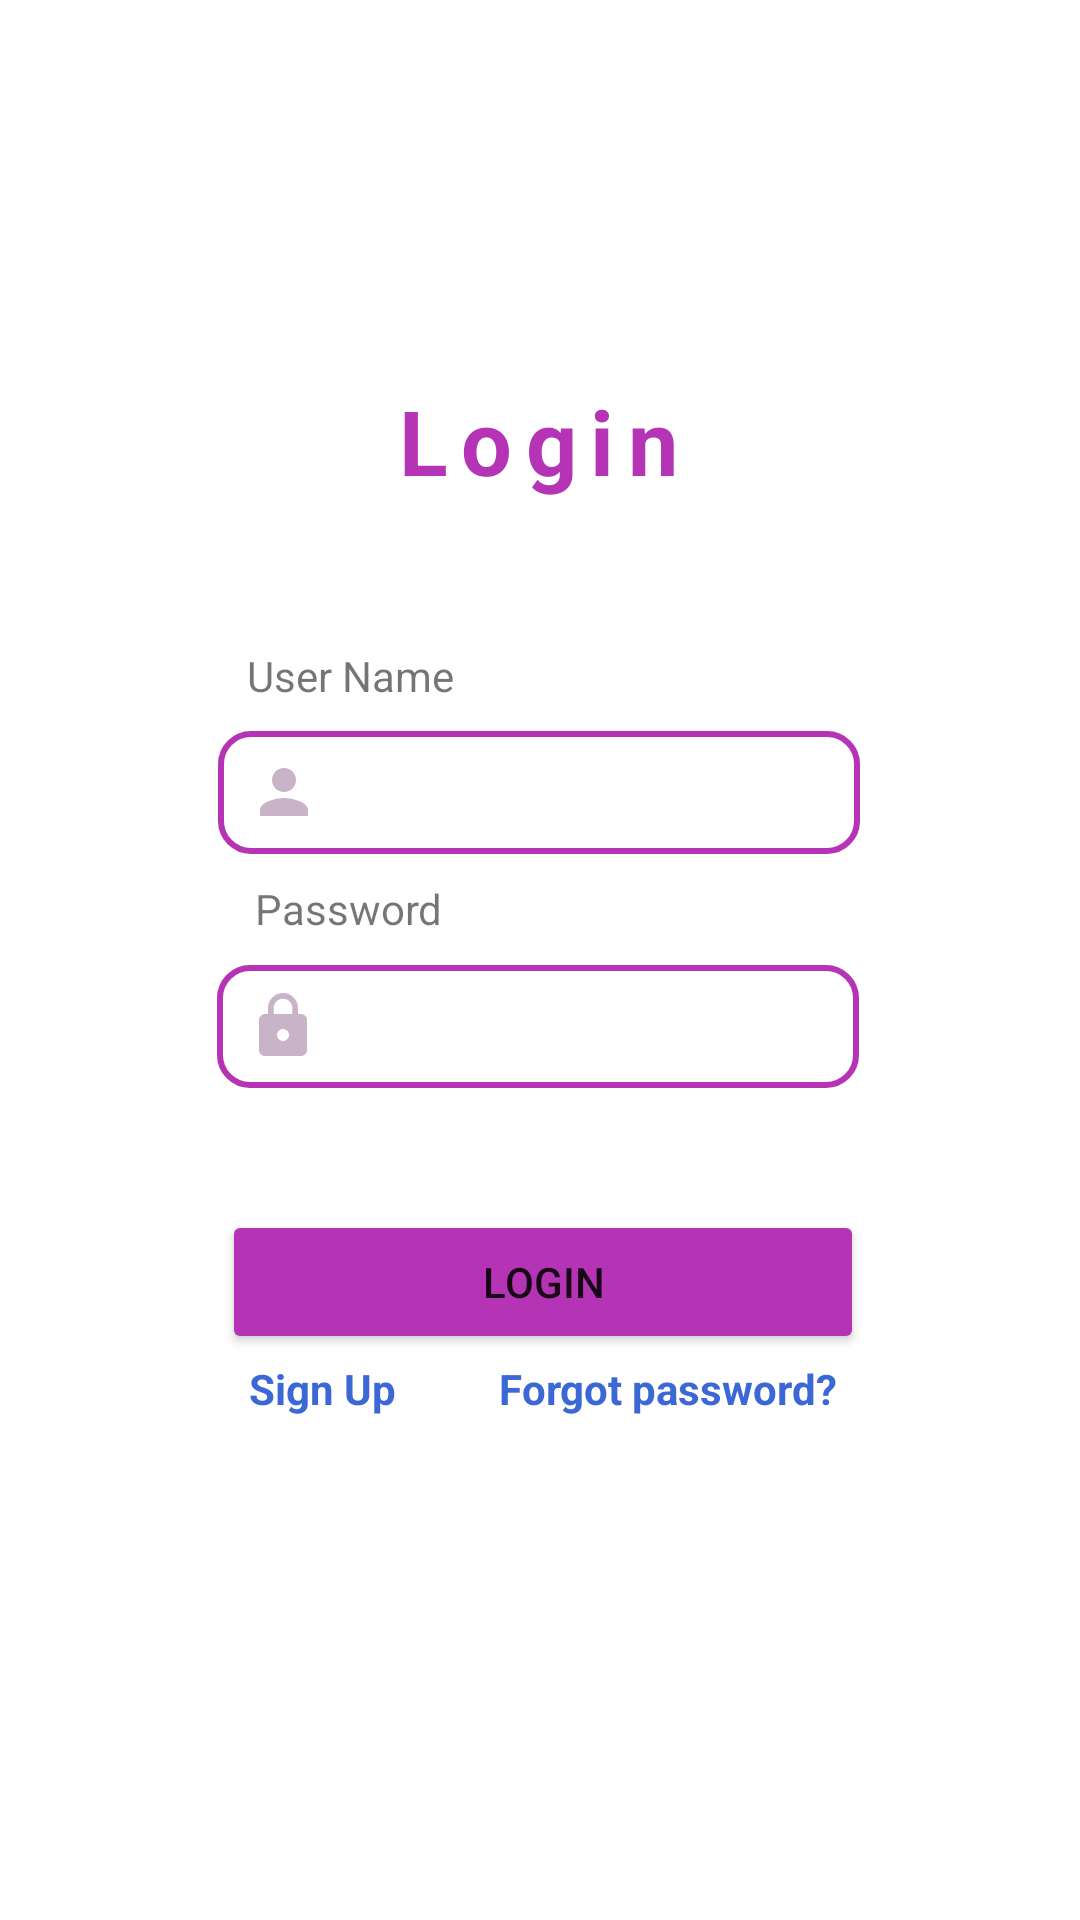

The Android layout XML behind this screen, and the referenced resources:
<!-- AndroidManifest.xml: application theme Theme.Oct9Login -->
<!-- res/layout/activity_main.xml -->
<?xml version="1.0" encoding="utf-8"?>
<androidx.constraintlayout.widget.ConstraintLayout
    xmlns:android="http://schemas.android.com/apk/res/android"
    xmlns:app="http://schemas.android.com/apk/res-auto"
    xmlns:tools="http://schemas.android.com/tools"
    android:layout_width="match_parent"
    android:layout_height="match_parent"
    tools:context=".MainActivity">

    <TextView
        android:id="@+id/textView3"
        android:layout_width="wrap_content"
        android:layout_height="wrap_content"
        android:letterSpacing="0.15"
        android:text="@string/login"
        android:textColor="#B533B5"
        android:textSize="30sp"
        android:textStyle="bold"
        app:layout_constraintBottom_toBottomOf="parent"
        app:layout_constraintEnd_toEndOf="parent"
        app:layout_constraintHorizontal_bias="0.498"
        app:layout_constraintStart_toStartOf="parent"
        app:layout_constraintTop_toTopOf="parent"
        app:layout_constraintVertical_bias="0.211" />



    <EditText
        android:id="@+id/password"
        android:layout_width="214dp"
        android:layout_height="41dp"
        android:inputType="textPassword"
        android:paddingStart="10dp"
        android:paddingEnd="10dp"
        android:background="@drawable/round_corner"
        android:drawableStart="@drawable/password"
        app:layout_constraintBottom_toBottomOf="parent"
        app:layout_constraintEnd_toEndOf="parent"
        app:layout_constraintHorizontal_bias="0.495"
        app:layout_constraintStart_toStartOf="parent"
        app:layout_constraintTop_toTopOf="parent"
        app:layout_constraintVertical_bias="0.537" />

    <EditText
        android:id="@+id/userName"
        android:layout_width="214dp"
        android:layout_height="41dp"

        android:background="@drawable/round_corner"
        android:paddingStart="10dp"
        android:paddingEnd="10dp"
        android:inputType="textPersonName"
        android:text=""
        android:drawableStart="@drawable/user"
        app:layout_constraintBottom_toBottomOf="parent"
        app:layout_constraintEnd_toEndOf="parent"
        app:layout_constraintHorizontal_bias="0.497"
        app:layout_constraintStart_toStartOf="parent"
        app:layout_constraintTop_toTopOf="parent"
        app:layout_constraintVertical_bias="0.407" />

    <TextView
        android:id="@+id/textView"
        android:layout_width="75dp"
        android:layout_height="26dp"
        android:text="@string/password"
        app:layout_constraintBottom_toBottomOf="parent"
        app:layout_constraintEnd_toEndOf="parent"
        app:layout_constraintHorizontal_bias="0.298"
        app:layout_constraintStart_toStartOf="parent"
        app:layout_constraintTop_toTopOf="parent"
        app:layout_constraintVertical_bias="0.478" />

    <TextView
        android:id="@+id/textView2"
        android:layout_width="75dp"
        android:layout_height="26dp"
        android:text="@string/user"
        app:layout_constraintBottom_toBottomOf="parent"
        app:layout_constraintEnd_toEndOf="parent"
        app:layout_constraintHorizontal_bias="0.289"
        app:layout_constraintStart_toStartOf="parent"
        app:layout_constraintTop_toTopOf="parent"
        app:layout_constraintVertical_bias="0.351" />


    <Button
        android:id="@+id/button"
        android:layout_width="214dp"
        android:layout_height="wrap_content"
        android:text="@string/login"
        app:backgroundTint="@color/purple_300"
        app:layout_constraintBottom_toBottomOf="parent"
        app:layout_constraintEnd_toEndOf="parent"
        app:layout_constraintHorizontal_bias="0.507"
        app:layout_constraintStart_toStartOf="parent"
        app:layout_constraintTop_toBottomOf="@+id/password"
        app:layout_constraintVertical_bias="0.177" />

    <TextView
        android:id="@+id/textView4"
        android:layout_width="wrap_content"
        android:layout_height="wrap_content"
        android:text="Sign Up"
        android:textColor="#3C68D5"
        android:textStyle="bold"
        app:layout_constraintBottom_toBottomOf="parent"
        app:layout_constraintEnd_toEndOf="parent"
        app:layout_constraintHorizontal_bias="0.267"
        app:layout_constraintStart_toStartOf="parent"
        app:layout_constraintTop_toTopOf="parent"
        app:layout_constraintVertical_bias="0.73" />

    <TextView
        android:id="@+id/textView5"
        android:layout_width="wrap_content"
        android:layout_height="wrap_content"
        android:text="Forgot password?"
        android:textColor="#3C68D5"
        android:textStyle="bold"
        app:layout_constraintBottom_toBottomOf="parent"
        app:layout_constraintEnd_toEndOf="parent"
        app:layout_constraintHorizontal_bias="0.673"
        app:layout_constraintStart_toStartOf="parent"
        app:layout_constraintTop_toTopOf="parent"
        app:layout_constraintVertical_bias="0.73" />

</androidx.constraintlayout.widget.ConstraintLayout>
<!-- resources referenced by this layout -->
<resources>
  <color name="purple_300">#B533B5</color>
  <!-- drawable password (drawable) -->
  <vector android:alpha="0.76" android:height="24dp"
      android:tint="#B89AB7" android:viewportHeight="24"
      android:viewportWidth="24" android:width="24dp" xmlns:android="http://schemas.android.com/apk/res/android">
      <path android:fillColor="@android:color/white" android:pathData="M18,8h-1L17,6c0,-2.76 -2.24,-5 -5,-5S7,3.24 7,6v2L6,8c-1.1,0 -2,0.9 -2,2v10c0,1.1 0.9,2 2,2h12c1.1,0 2,-0.9 2,-2L20,10c0,-1.1 -0.9,-2 -2,-2zM12,17c-1.1,0 -2,-0.9 -2,-2s0.9,-2 2,-2 2,0.9 2,2 -0.9,2 -2,2zM15.1,8L8.9,8L8.9,6c0,-1.71 1.39,-3.1 3.1,-3.1 1.71,0 3.1,1.39 3.1,3.1v2z"/>
  </vector>
  <!-- drawable round_corner (drawable) -->
  <?xml version="1.0" encoding="utf-8"?>
  <shape
      xmlns:android="http://schemas.android.com/apk/res/android"
      android:shape="rectangle">
  
      <corners android:radius="10dp" />
  
  
      <stroke android:width="2dp" android:color="#B533B5" />
  
  
  
  </shape>
  <!-- drawable user (drawable) -->
  <vector android:alpha="0.76" android:height="24dp"
      android:tint="#B89AB7" android:viewportHeight="24"
      android:viewportWidth="24" android:width="24dp" xmlns:android="http://schemas.android.com/apk/res/android">
      <path android:fillColor="@android:color/white" android:pathData="M12,12c2.21,0 4,-1.79 4,-4s-1.79,-4 -4,-4 -4,1.79 -4,4 1.79,4 4,4zM12,14c-2.67,0 -8,1.34 -8,4v2h16v-2c0,-2.66 -5.33,-4 -8,-4z"/>
  </vector>
  <string name="login">Login</string>
  <string name="password">Password</string>
  <string name="user">User Name</string>
  <style name="Theme.Oct9Login" parent="Theme.MaterialComponents.DayNight.DarkActionBar">
          
  
          <item name="colorPrimary">@color/purple_300</item>
          <item name="colorPrimaryVariant">@color/purple_700</item>
          <item name="colorOnPrimary">@color/white</item>
          
          <item name="colorSecondary">@color/teal_200</item>
          <item name="colorSecondaryVariant">@color/teal_700</item>
          <item name="colorOnSecondary">@color/black</item>
          
          <item name="android:statusBarColor" tools:targetApi="l">?attr/colorPrimaryVariant</item>
          
      </style>
  <color name="purple_700">#FF3700B3</color>
  <color name="white">#FFFFFFFF</color>
  <color name="teal_200">#FF03DAC5</color>
  <color name="teal_700">#FF018786</color>
  <color name="black">#FF000000</color>
</resources>
